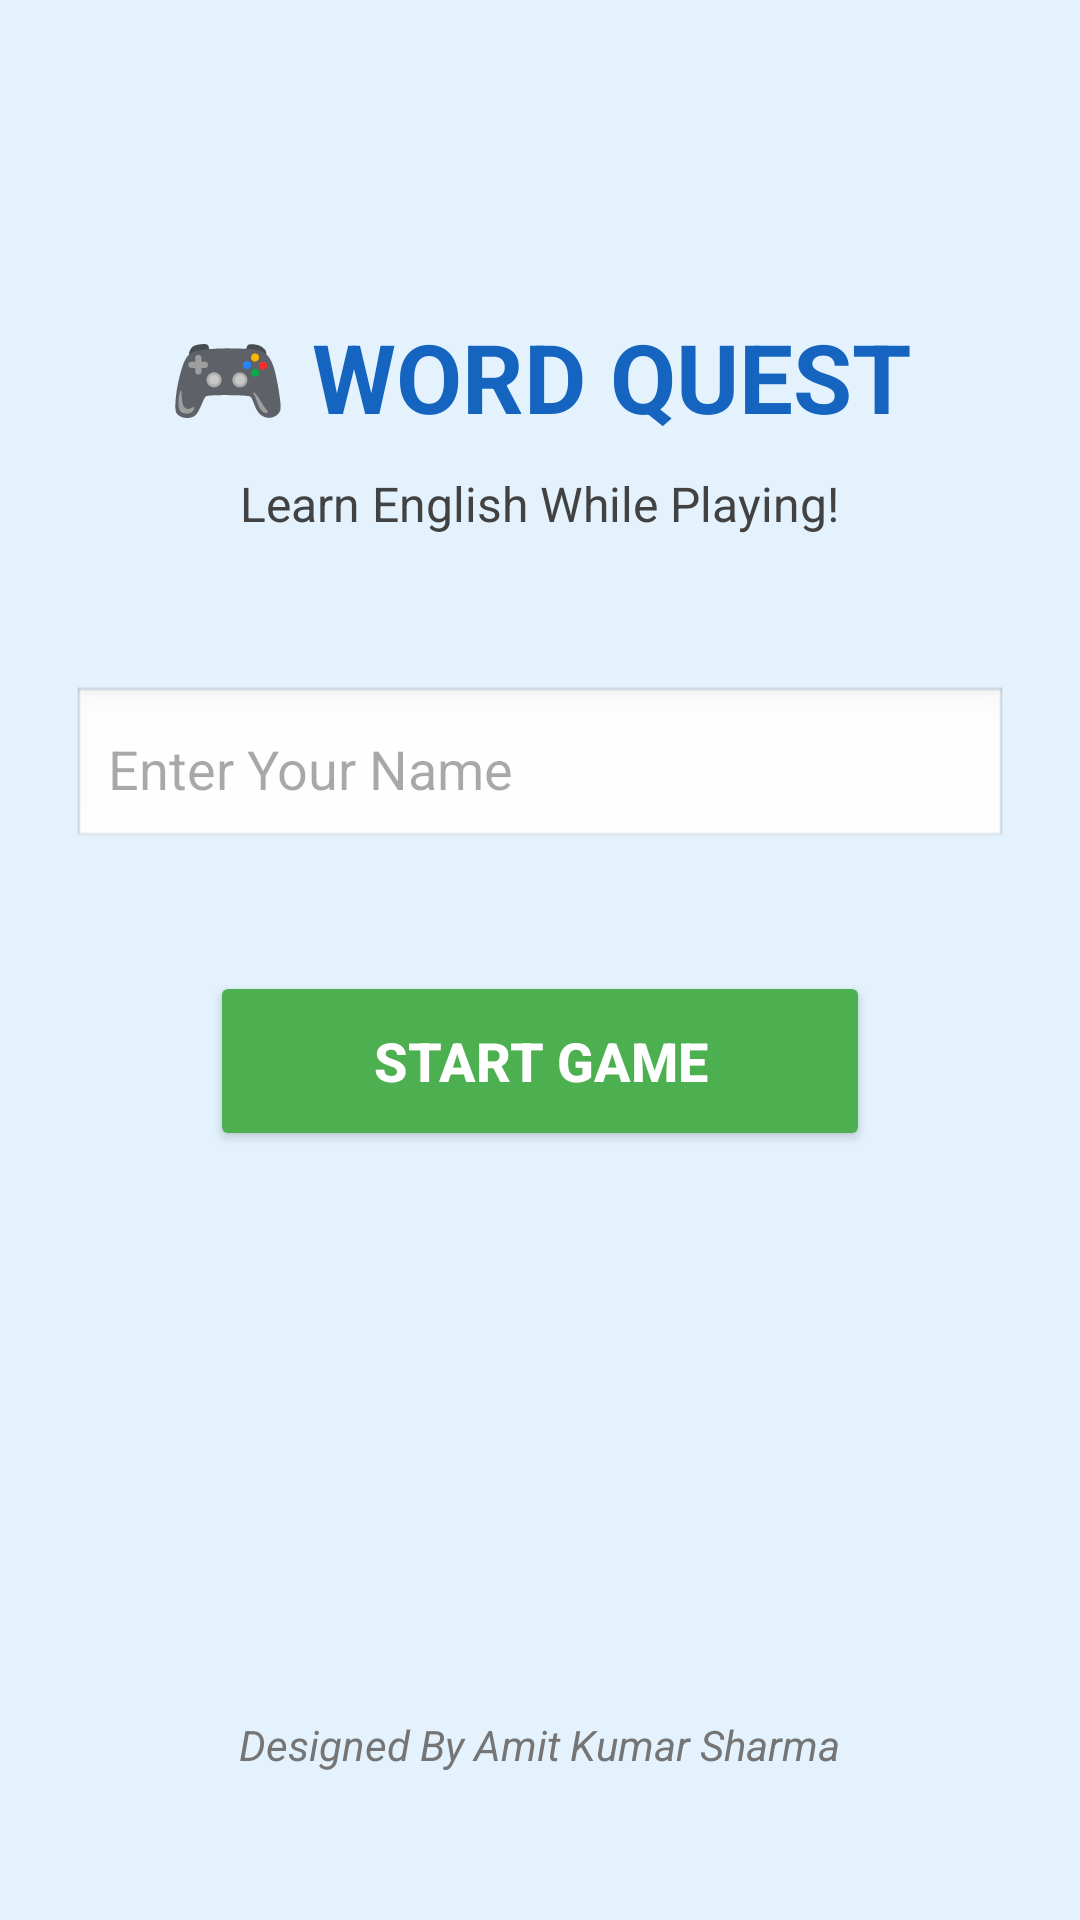

Here is an Android app screen rendered from its layout file. Give the layout XML and the strings, colors and styles it references.
<!-- AndroidManifest.xml: application theme Theme.WordQuest -->
<!-- res/layout/activity_main.xml -->
<?xml version="1.0" encoding="utf-8"?>
<RelativeLayout xmlns:android="http://schemas.android.com/apk/res/android"
    android:layout_width="match_parent"
    android:layout_height="match_parent"
    android:background="#E3F2FD"
    android:padding="24dp">

    <TextView
        android:id="@+id/tvTitle"
        android:layout_width="wrap_content"
        android:layout_height="wrap_content"
        android:layout_centerHorizontal="true"
        android:layout_marginTop="80dp"
        android:text="🎮 WORD QUEST"
        android:textColor="#1565C0"
        android:textSize="32sp"
        android:textStyle="bold" />

    <TextView
        android:id="@+id/tvSubtitle"
        android:layout_width="wrap_content"
        android:layout_height="wrap_content"
        android:layout_below="@id/tvTitle"
        android:layout_centerHorizontal="true"
        android:layout_marginTop="10dp"
        android:text="Learn English While Playing!"
        android:textColor="#424242"
        android:textSize="16sp" />

    <EditText
        android:id="@+id/etName"
        android:layout_width="match_parent"
        android:layout_height="55dp"
        android:layout_below="@id/tvSubtitle"
        android:layout_marginTop="50dp"
        android:background="@android:drawable/edit_text"
        android:hint="Enter Your Name"
        android:padding="12dp"
        android:textSize="18sp" />

    <Button
        android:id="@+id/btnStart"
        android:layout_width="220dp"
        android:layout_height="60dp"
        android:layout_below="@id/etName"
        android:layout_centerHorizontal="true"
        android:layout_marginTop="40dp"
        android:backgroundTint="#4CAF50"
        android:text="START GAME"
        android:textColor="#FFFFFF"
        android:textSize="18sp"
        android:textStyle="bold" />

    <TextView
        android:id="@+id/tvDesignedBy"
        android:layout_width="wrap_content"
        android:layout_height="wrap_content"
        android:layout_alignParentBottom="true"
        android:layout_centerHorizontal="true"
        android:layout_marginBottom="25dp"
        android:text="Designed By Amit Kumar Sharma"
        android:textColor="#757575"
        android:textSize="14sp"
        android:textStyle="italic" />



</RelativeLayout>
<!-- resources referenced by this layout -->
<resources>
  <style name="Theme.WordQuest" parent="Base.Theme.WordQuest" />
  <style name="Base.Theme.WordQuest" parent="Theme.Material3.DayNight.NoActionBar">
          
          
      </style>
</resources>
